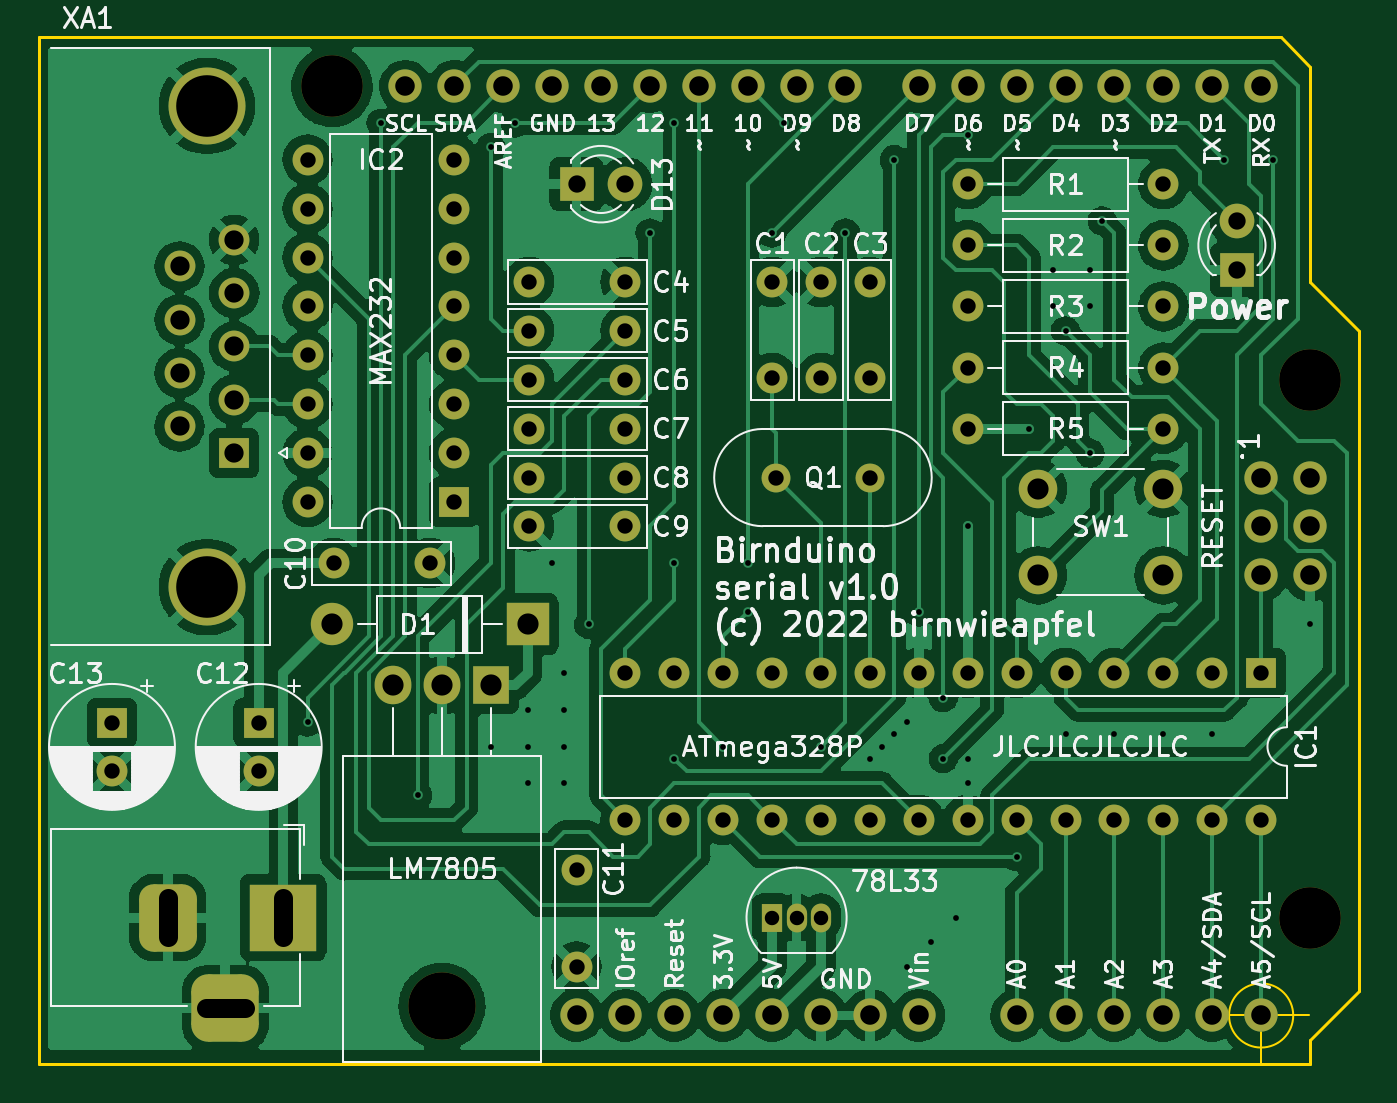
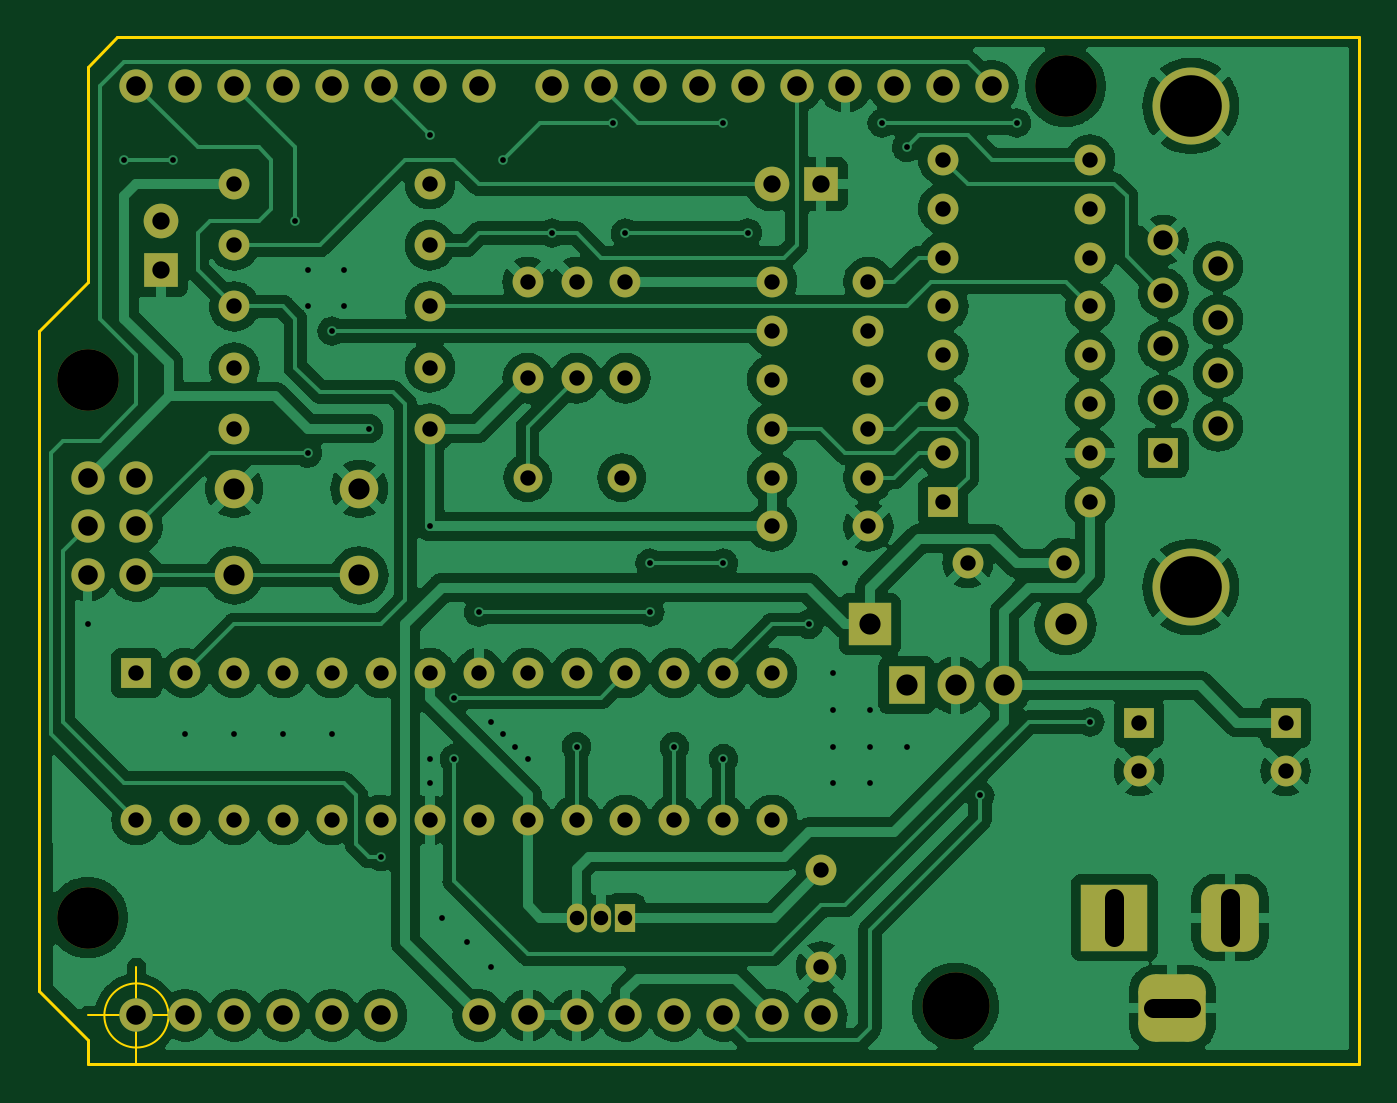
Circuit board: 11 layer files. Board 68.6 x 53.3 mm.
- bottom_copper: birnduino-B_Cu.gbl (276164 bytes)
- bottom_mask: birnduino-B_Mask.gbs (5837 bytes)
- paste: birnduino-B_Paste.gbp (508 bytes)
- bottom_silk: birnduino-B_Silkscreen.gbo (5840 bytes)
- outline: birnduino-Edge_Cuts.gm1 (1250 bytes)
- top_copper: birnduino-F_Cu.gtl (212927 bytes)
- top_mask: birnduino-F_Mask.gts (5837 bytes)
- paste: birnduino-F_Paste.gtp (508 bytes)
- top_silk: birnduino-F_Silkscreen.gto (93419 bytes)
- drill: birnduino-NPTH.drl (479 bytes)
- drill: birnduino-PTH.drl (3991 bytes)

=== bottom_copper: birnduino-B_Cu.gbl (276164 bytes, source omitted) ===
=== bottom_mask: birnduino-B_Mask.gbs ===
G04 #@! TF.GenerationSoftware,KiCad,Pcbnew,6.0.2+dfsg-1*
G04 #@! TF.CreationDate,2022-10-31T09:01:29+01:00*
G04 #@! TF.ProjectId,FreeduinoSerial,46726565-6475-4696-9e6f-53657269616c,rev?*
G04 #@! TF.SameCoordinates,Original*
G04 #@! TF.FileFunction,Soldermask,Bot*
G04 #@! TF.FilePolarity,Negative*
%FSLAX46Y46*%
G04 Gerber Fmt 4.6, Leading zero omitted, Abs format (unit mm)*
G04 Created by KiCad (PCBNEW 6.0.2+dfsg-1) date 2022-10-31 09:01:29*
%MOMM*%
%LPD*%
G01*
G04 APERTURE LIST*
G04 Aperture macros list*
%AMRoundRect*
0 Rectangle with rounded corners*
0 $1 Rounding radius*
0 $2 $3 $4 $5 $6 $7 $8 $9 X,Y pos of 4 corners*
0 Add a 4 corners polygon primitive as box body*
4,1,4,$2,$3,$4,$5,$6,$7,$8,$9,$2,$3,0*
0 Add four circle primitives for the rounded corners*
1,1,$1+$1,$2,$3*
1,1,$1+$1,$4,$5*
1,1,$1+$1,$6,$7*
1,1,$1+$1,$8,$9*
0 Add four rect primitives between the rounded corners*
20,1,$1+$1,$2,$3,$4,$5,0*
20,1,$1+$1,$4,$5,$6,$7,0*
20,1,$1+$1,$6,$7,$8,$9,0*
20,1,$1+$1,$8,$9,$2,$3,0*%
G04 Aperture macros list end*
%ADD10C,1.600000*%
%ADD11O,1.600000X1.600000*%
%ADD12R,1.050000X1.500000*%
%ADD13O,1.050000X1.500000*%
%ADD14R,1.800000X1.800000*%
%ADD15C,1.800000*%
%ADD16O,3.500000X3.500000*%
%ADD17R,1.905000X2.000000*%
%ADD18O,1.905000X2.000000*%
%ADD19R,1.600000X1.600000*%
%ADD20R,2.200000X2.200000*%
%ADD21O,2.200000X2.200000*%
%ADD22C,2.000000*%
%ADD23R,3.500000X3.500000*%
%ADD24O,1.727200X1.727200*%
%ADD25C,4.000000*%
%ADD26RoundRect,0.750000X-0.750000X-1.000000X0.750000X-1.000000X0.750000X1.000000X-0.750000X1.000000X0*%
%ADD27RoundRect,0.875000X-0.875000X-0.875000X0.875000X-0.875000X0.875000X0.875000X-0.875000X0.875000X0*%
%ADD28C,3.200000*%
%ADD29C,1.500000*%
G04 APERTURE END LIST*
D10*
X168910000Y-74930000D03*
X163910000Y-74930000D03*
X196850000Y-57150000D03*
D11*
X186690000Y-57150000D03*
D10*
X166370000Y-92790000D03*
X166370000Y-97790000D03*
X186690000Y-69850000D03*
D11*
X196850000Y-69850000D03*
D12*
X176530000Y-95250000D03*
D13*
X177800000Y-95250000D03*
X179070000Y-95250000D03*
D14*
X200660000Y-61595000D03*
D15*
X200660000Y-59055000D03*
D16*
X159385000Y-99845000D03*
D17*
X161925000Y-83185000D03*
D18*
X159385000Y-83185000D03*
X156845000Y-83185000D03*
D11*
X201930000Y-90170000D03*
X199390000Y-90170000D03*
X196850000Y-90170000D03*
X194310000Y-90170000D03*
X191770000Y-90170000D03*
X189230000Y-90170000D03*
X186690000Y-90170000D03*
X184150000Y-90170000D03*
X181610000Y-90170000D03*
X179070000Y-90170000D03*
X176530000Y-90170000D03*
X173990000Y-90170000D03*
X171450000Y-90170000D03*
X168910000Y-90170000D03*
X168910000Y-82550000D03*
X171450000Y-82550000D03*
X173990000Y-82550000D03*
X176530000Y-82550000D03*
X179070000Y-82550000D03*
X181610000Y-82550000D03*
X184150000Y-82550000D03*
X186690000Y-82550000D03*
X189230000Y-82550000D03*
X191770000Y-82550000D03*
X194310000Y-82550000D03*
X196850000Y-82550000D03*
X199390000Y-82550000D03*
D19*
X201930000Y-82550000D03*
X142240000Y-85130000D03*
D10*
X142240000Y-87630000D03*
X181610000Y-67230000D03*
X181610000Y-62230000D03*
X163910000Y-62230000D03*
X168910000Y-62230000D03*
X196850000Y-66675000D03*
D11*
X186690000Y-66675000D03*
D10*
X163910000Y-64770000D03*
X168910000Y-64770000D03*
X196850000Y-63500000D03*
D11*
X186690000Y-63500000D03*
D10*
X163910000Y-67310000D03*
X168910000Y-67310000D03*
D14*
X166370000Y-57150000D03*
D15*
X168910000Y-57150000D03*
D10*
X176530000Y-67230000D03*
X176530000Y-62230000D03*
X179070000Y-67230000D03*
X179070000Y-62230000D03*
X168910000Y-69850000D03*
X163910000Y-69850000D03*
X186690000Y-60325000D03*
D11*
X196850000Y-60325000D03*
D20*
X163830000Y-80010000D03*
D21*
X153670000Y-80010000D03*
D10*
X153750000Y-76835000D03*
X158750000Y-76835000D03*
D22*
X196850000Y-77470000D03*
X190350000Y-77470000D03*
X190350000Y-72970000D03*
X196850000Y-72970000D03*
D23*
X151130000Y-95250000D03*
D24*
X184150000Y-100330000D03*
D10*
X148590000Y-68350000D03*
D24*
X160020000Y-52070000D03*
X157480000Y-52070000D03*
X201930000Y-74930000D03*
D10*
X148590000Y-65580000D03*
D24*
X201930000Y-77470000D03*
X171450000Y-100330000D03*
X204470000Y-74930000D03*
X201930000Y-72390000D03*
X168910000Y-100330000D03*
D25*
X147170000Y-78080000D03*
X147170000Y-53080000D03*
D10*
X148590000Y-60040000D03*
D26*
X145130000Y-95250000D03*
D27*
X148130000Y-99950000D03*
D24*
X204470000Y-77470000D03*
X181610000Y-100330000D03*
X179070000Y-100330000D03*
X165100000Y-52070000D03*
D10*
X148590000Y-62810000D03*
D24*
X167640000Y-52070000D03*
X170180000Y-52070000D03*
X172720000Y-52070000D03*
X175260000Y-52070000D03*
X177800000Y-52070000D03*
X180340000Y-52070000D03*
X184150000Y-52070000D03*
X186690000Y-52070000D03*
X189230000Y-52070000D03*
X191770000Y-52070000D03*
X194310000Y-52070000D03*
X196850000Y-52070000D03*
X199390000Y-52070000D03*
X201930000Y-52070000D03*
X162560000Y-52070000D03*
X201930000Y-100330000D03*
X199390000Y-100330000D03*
X196850000Y-100330000D03*
X194310000Y-100330000D03*
X191770000Y-100330000D03*
X189230000Y-100330000D03*
D10*
X145750000Y-61425000D03*
X145750000Y-64195000D03*
X145750000Y-66965000D03*
X145750000Y-69735000D03*
D24*
X204470000Y-72390000D03*
X176530000Y-100330000D03*
X173990000Y-100330000D03*
D19*
X148590000Y-71120000D03*
D28*
X204470000Y-67310000D03*
D24*
X166370000Y-100330000D03*
D28*
X204470000Y-95250000D03*
X153670000Y-52070000D03*
D10*
X168910000Y-72390000D03*
X163910000Y-72390000D03*
D29*
X181610000Y-72390000D03*
X176730000Y-72390000D03*
D19*
X149860000Y-85130000D03*
D10*
X149860000Y-87630000D03*
D19*
X160020000Y-73660000D03*
D11*
X160020000Y-71120000D03*
X160020000Y-68580000D03*
X160020000Y-66040000D03*
X160020000Y-63500000D03*
X160020000Y-60960000D03*
X160020000Y-58420000D03*
X160020000Y-55880000D03*
X152400000Y-55880000D03*
X152400000Y-58420000D03*
X152400000Y-60960000D03*
X152400000Y-63500000D03*
X152400000Y-66040000D03*
X152400000Y-68580000D03*
X152400000Y-71120000D03*
X152400000Y-73660000D03*
M02*

=== paste: birnduino-B_Paste.gbp ===
G04 #@! TF.GenerationSoftware,KiCad,Pcbnew,6.0.2+dfsg-1*
G04 #@! TF.CreationDate,2022-10-31T09:01:27+01:00*
G04 #@! TF.ProjectId,FreeduinoSerial,46726565-6475-4696-9e6f-53657269616c,rev?*
G04 #@! TF.SameCoordinates,Original*
G04 #@! TF.FileFunction,Paste,Bot*
G04 #@! TF.FilePolarity,Positive*
%FSLAX46Y46*%
G04 Gerber Fmt 4.6, Leading zero omitted, Abs format (unit mm)*
G04 Created by KiCad (PCBNEW 6.0.2+dfsg-1) date 2022-10-31 09:01:27*
%MOMM*%
%LPD*%
G01*
G04 APERTURE LIST*
G04 APERTURE END LIST*
M02*

=== bottom_silk: birnduino-B_Silkscreen.gbo ===
G04 #@! TF.GenerationSoftware,KiCad,Pcbnew,6.0.2+dfsg-1*
G04 #@! TF.CreationDate,2022-10-31T09:01:28+01:00*
G04 #@! TF.ProjectId,FreeduinoSerial,46726565-6475-4696-9e6f-53657269616c,rev?*
G04 #@! TF.SameCoordinates,Original*
G04 #@! TF.FileFunction,Legend,Bot*
G04 #@! TF.FilePolarity,Positive*
%FSLAX46Y46*%
G04 Gerber Fmt 4.6, Leading zero omitted, Abs format (unit mm)*
G04 Created by KiCad (PCBNEW 6.0.2+dfsg-1) date 2022-10-31 09:01:28*
%MOMM*%
%LPD*%
G01*
G04 APERTURE LIST*
G04 Aperture macros list*
%AMRoundRect*
0 Rectangle with rounded corners*
0 $1 Rounding radius*
0 $2 $3 $4 $5 $6 $7 $8 $9 X,Y pos of 4 corners*
0 Add a 4 corners polygon primitive as box body*
4,1,4,$2,$3,$4,$5,$6,$7,$8,$9,$2,$3,0*
0 Add four circle primitives for the rounded corners*
1,1,$1+$1,$2,$3*
1,1,$1+$1,$4,$5*
1,1,$1+$1,$6,$7*
1,1,$1+$1,$8,$9*
0 Add four rect primitives between the rounded corners*
20,1,$1+$1,$2,$3,$4,$5,0*
20,1,$1+$1,$4,$5,$6,$7,0*
20,1,$1+$1,$6,$7,$8,$9,0*
20,1,$1+$1,$8,$9,$2,$3,0*%
G04 Aperture macros list end*
%ADD10C,1.600000*%
%ADD11O,1.600000X1.600000*%
%ADD12R,1.050000X1.500000*%
%ADD13O,1.050000X1.500000*%
%ADD14R,1.800000X1.800000*%
%ADD15C,1.800000*%
%ADD16O,3.500000X3.500000*%
%ADD17R,1.905000X2.000000*%
%ADD18O,1.905000X2.000000*%
%ADD19R,1.600000X1.600000*%
%ADD20R,2.200000X2.200000*%
%ADD21O,2.200000X2.200000*%
%ADD22C,2.000000*%
%ADD23R,3.500000X3.500000*%
%ADD24O,1.727200X1.727200*%
%ADD25C,4.000000*%
%ADD26RoundRect,0.750000X-0.750000X-1.000000X0.750000X-1.000000X0.750000X1.000000X-0.750000X1.000000X0*%
%ADD27RoundRect,0.875000X-0.875000X-0.875000X0.875000X-0.875000X0.875000X0.875000X-0.875000X0.875000X0*%
%ADD28C,3.200000*%
%ADD29C,1.500000*%
G04 APERTURE END LIST*
%LPC*%
D10*
X168910000Y-74930000D03*
X163910000Y-74930000D03*
X196850000Y-57150000D03*
D11*
X186690000Y-57150000D03*
D10*
X166370000Y-92790000D03*
X166370000Y-97790000D03*
X186690000Y-69850000D03*
D11*
X196850000Y-69850000D03*
D12*
X176530000Y-95250000D03*
D13*
X177800000Y-95250000D03*
X179070000Y-95250000D03*
D14*
X200660000Y-61595000D03*
D15*
X200660000Y-59055000D03*
D16*
X159385000Y-99845000D03*
D17*
X161925000Y-83185000D03*
D18*
X159385000Y-83185000D03*
X156845000Y-83185000D03*
D11*
X201930000Y-90170000D03*
X199390000Y-90170000D03*
X196850000Y-90170000D03*
X194310000Y-90170000D03*
X191770000Y-90170000D03*
X189230000Y-90170000D03*
X186690000Y-90170000D03*
X184150000Y-90170000D03*
X181610000Y-90170000D03*
X179070000Y-90170000D03*
X176530000Y-90170000D03*
X173990000Y-90170000D03*
X171450000Y-90170000D03*
X168910000Y-90170000D03*
X168910000Y-82550000D03*
X171450000Y-82550000D03*
X173990000Y-82550000D03*
X176530000Y-82550000D03*
X179070000Y-82550000D03*
X181610000Y-82550000D03*
X184150000Y-82550000D03*
X186690000Y-82550000D03*
X189230000Y-82550000D03*
X191770000Y-82550000D03*
X194310000Y-82550000D03*
X196850000Y-82550000D03*
X199390000Y-82550000D03*
D19*
X201930000Y-82550000D03*
X142240000Y-85130000D03*
D10*
X142240000Y-87630000D03*
X181610000Y-67230000D03*
X181610000Y-62230000D03*
X163910000Y-62230000D03*
X168910000Y-62230000D03*
X196850000Y-66675000D03*
D11*
X186690000Y-66675000D03*
D10*
X163910000Y-64770000D03*
X168910000Y-64770000D03*
X196850000Y-63500000D03*
D11*
X186690000Y-63500000D03*
D10*
X163910000Y-67310000D03*
X168910000Y-67310000D03*
D14*
X166370000Y-57150000D03*
D15*
X168910000Y-57150000D03*
D10*
X176530000Y-67230000D03*
X176530000Y-62230000D03*
X179070000Y-67230000D03*
X179070000Y-62230000D03*
X168910000Y-69850000D03*
X163910000Y-69850000D03*
X186690000Y-60325000D03*
D11*
X196850000Y-60325000D03*
D20*
X163830000Y-80010000D03*
D21*
X153670000Y-80010000D03*
D10*
X153750000Y-76835000D03*
X158750000Y-76835000D03*
D22*
X196850000Y-77470000D03*
X190350000Y-77470000D03*
X190350000Y-72970000D03*
X196850000Y-72970000D03*
D23*
X151130000Y-95250000D03*
D24*
X184150000Y-100330000D03*
D10*
X148590000Y-68350000D03*
D24*
X160020000Y-52070000D03*
X157480000Y-52070000D03*
X201930000Y-74930000D03*
D10*
X148590000Y-65580000D03*
D24*
X201930000Y-77470000D03*
X171450000Y-100330000D03*
X204470000Y-74930000D03*
X201930000Y-72390000D03*
X168910000Y-100330000D03*
D25*
X147170000Y-78080000D03*
X147170000Y-53080000D03*
D10*
X148590000Y-60040000D03*
D26*
X145130000Y-95250000D03*
D27*
X148130000Y-99950000D03*
D24*
X204470000Y-77470000D03*
X181610000Y-100330000D03*
X179070000Y-100330000D03*
X165100000Y-52070000D03*
D10*
X148590000Y-62810000D03*
D24*
X167640000Y-52070000D03*
X170180000Y-52070000D03*
X172720000Y-52070000D03*
X175260000Y-52070000D03*
X177800000Y-52070000D03*
X180340000Y-52070000D03*
X184150000Y-52070000D03*
X186690000Y-52070000D03*
X189230000Y-52070000D03*
X191770000Y-52070000D03*
X194310000Y-52070000D03*
X196850000Y-52070000D03*
X199390000Y-52070000D03*
X201930000Y-52070000D03*
X162560000Y-52070000D03*
X201930000Y-100330000D03*
X199390000Y-100330000D03*
X196850000Y-100330000D03*
X194310000Y-100330000D03*
X191770000Y-100330000D03*
X189230000Y-100330000D03*
D10*
X145750000Y-61425000D03*
X145750000Y-64195000D03*
X145750000Y-66965000D03*
X145750000Y-69735000D03*
D24*
X204470000Y-72390000D03*
X176530000Y-100330000D03*
X173990000Y-100330000D03*
D19*
X148590000Y-71120000D03*
D28*
X204470000Y-67310000D03*
D24*
X166370000Y-100330000D03*
D28*
X204470000Y-95250000D03*
X153670000Y-52070000D03*
D10*
X168910000Y-72390000D03*
X163910000Y-72390000D03*
D29*
X181610000Y-72390000D03*
X176730000Y-72390000D03*
D19*
X149860000Y-85130000D03*
D10*
X149860000Y-87630000D03*
D19*
X160020000Y-73660000D03*
D11*
X160020000Y-71120000D03*
X160020000Y-68580000D03*
X160020000Y-66040000D03*
X160020000Y-63500000D03*
X160020000Y-60960000D03*
X160020000Y-58420000D03*
X160020000Y-55880000D03*
X152400000Y-55880000D03*
X152400000Y-58420000D03*
X152400000Y-60960000D03*
X152400000Y-63500000D03*
X152400000Y-66040000D03*
X152400000Y-68580000D03*
X152400000Y-71120000D03*
X152400000Y-73660000D03*
M02*

=== outline: birnduino-Edge_Cuts.gm1 ===
G04 #@! TF.GenerationSoftware,KiCad,Pcbnew,6.0.2+dfsg-1*
G04 #@! TF.CreationDate,2022-10-31T09:01:29+01:00*
G04 #@! TF.ProjectId,FreeduinoSerial,46726565-6475-4696-9e6f-53657269616c,rev?*
G04 #@! TF.SameCoordinates,Original*
G04 #@! TF.FileFunction,Profile,NP*
%FSLAX46Y46*%
G04 Gerber Fmt 4.6, Leading zero omitted, Abs format (unit mm)*
G04 Created by KiCad (PCBNEW 6.0.2+dfsg-1) date 2022-10-31 09:01:29*
%MOMM*%
%LPD*%
G01*
G04 APERTURE LIST*
G04 #@! TA.AperFunction,Profile*
%ADD10C,0.100000*%
G04 #@! TD*
G04 #@! TA.AperFunction,Profile*
%ADD11C,0.150000*%
G04 #@! TD*
G04 APERTURE END LIST*
D10*
X203596666Y-100330000D02*
G75*
G03*
X203596666Y-100330000I-1666666J0D01*
G01*
X199430000Y-100330000D02*
X204430000Y-100330000D01*
X201930000Y-97830000D02*
X201930000Y-102830000D01*
D11*
X207010000Y-99060000D02*
X207010000Y-64770000D01*
X204470000Y-101600000D02*
X207010000Y-99060000D01*
X204470000Y-62230000D02*
X204470000Y-51054000D01*
X138430000Y-49530000D02*
X202946000Y-49530000D01*
X138430000Y-102870000D02*
X204470000Y-102870000D01*
X202946000Y-49530000D02*
X204470000Y-51054000D01*
X204470000Y-102870000D02*
X204470000Y-101600000D01*
X138430000Y-49530000D02*
X138430000Y-102870000D01*
X207010000Y-64770000D02*
X204470000Y-62230000D01*
M02*

=== top_copper: birnduino-F_Cu.gtl (212927 bytes, source omitted) ===
=== top_mask: birnduino-F_Mask.gts ===
G04 #@! TF.GenerationSoftware,KiCad,Pcbnew,6.0.2+dfsg-1*
G04 #@! TF.CreationDate,2022-10-31T09:01:28+01:00*
G04 #@! TF.ProjectId,FreeduinoSerial,46726565-6475-4696-9e6f-53657269616c,rev?*
G04 #@! TF.SameCoordinates,Original*
G04 #@! TF.FileFunction,Soldermask,Top*
G04 #@! TF.FilePolarity,Negative*
%FSLAX46Y46*%
G04 Gerber Fmt 4.6, Leading zero omitted, Abs format (unit mm)*
G04 Created by KiCad (PCBNEW 6.0.2+dfsg-1) date 2022-10-31 09:01:28*
%MOMM*%
%LPD*%
G01*
G04 APERTURE LIST*
G04 Aperture macros list*
%AMRoundRect*
0 Rectangle with rounded corners*
0 $1 Rounding radius*
0 $2 $3 $4 $5 $6 $7 $8 $9 X,Y pos of 4 corners*
0 Add a 4 corners polygon primitive as box body*
4,1,4,$2,$3,$4,$5,$6,$7,$8,$9,$2,$3,0*
0 Add four circle primitives for the rounded corners*
1,1,$1+$1,$2,$3*
1,1,$1+$1,$4,$5*
1,1,$1+$1,$6,$7*
1,1,$1+$1,$8,$9*
0 Add four rect primitives between the rounded corners*
20,1,$1+$1,$2,$3,$4,$5,0*
20,1,$1+$1,$4,$5,$6,$7,0*
20,1,$1+$1,$6,$7,$8,$9,0*
20,1,$1+$1,$8,$9,$2,$3,0*%
G04 Aperture macros list end*
%ADD10C,1.600000*%
%ADD11O,1.600000X1.600000*%
%ADD12R,1.050000X1.500000*%
%ADD13O,1.050000X1.500000*%
%ADD14R,1.800000X1.800000*%
%ADD15C,1.800000*%
%ADD16O,3.500000X3.500000*%
%ADD17R,1.905000X2.000000*%
%ADD18O,1.905000X2.000000*%
%ADD19R,1.600000X1.600000*%
%ADD20R,2.200000X2.200000*%
%ADD21O,2.200000X2.200000*%
%ADD22C,2.000000*%
%ADD23R,3.500000X3.500000*%
%ADD24O,1.727200X1.727200*%
%ADD25C,4.000000*%
%ADD26RoundRect,0.750000X-0.750000X-1.000000X0.750000X-1.000000X0.750000X1.000000X-0.750000X1.000000X0*%
%ADD27RoundRect,0.875000X-0.875000X-0.875000X0.875000X-0.875000X0.875000X0.875000X-0.875000X0.875000X0*%
%ADD28C,3.200000*%
%ADD29C,1.500000*%
G04 APERTURE END LIST*
D10*
X168910000Y-74930000D03*
X163910000Y-74930000D03*
X196850000Y-57150000D03*
D11*
X186690000Y-57150000D03*
D10*
X166370000Y-92790000D03*
X166370000Y-97790000D03*
X186690000Y-69850000D03*
D11*
X196850000Y-69850000D03*
D12*
X176530000Y-95250000D03*
D13*
X177800000Y-95250000D03*
X179070000Y-95250000D03*
D14*
X200660000Y-61595000D03*
D15*
X200660000Y-59055000D03*
D16*
X159385000Y-99845000D03*
D17*
X161925000Y-83185000D03*
D18*
X159385000Y-83185000D03*
X156845000Y-83185000D03*
D11*
X201930000Y-90170000D03*
X199390000Y-90170000D03*
X196850000Y-90170000D03*
X194310000Y-90170000D03*
X191770000Y-90170000D03*
X189230000Y-90170000D03*
X186690000Y-90170000D03*
X184150000Y-90170000D03*
X181610000Y-90170000D03*
X179070000Y-90170000D03*
X176530000Y-90170000D03*
X173990000Y-90170000D03*
X171450000Y-90170000D03*
X168910000Y-90170000D03*
X168910000Y-82550000D03*
X171450000Y-82550000D03*
X173990000Y-82550000D03*
X176530000Y-82550000D03*
X179070000Y-82550000D03*
X181610000Y-82550000D03*
X184150000Y-82550000D03*
X186690000Y-82550000D03*
X189230000Y-82550000D03*
X191770000Y-82550000D03*
X194310000Y-82550000D03*
X196850000Y-82550000D03*
X199390000Y-82550000D03*
D19*
X201930000Y-82550000D03*
X142240000Y-85130000D03*
D10*
X142240000Y-87630000D03*
X181610000Y-67230000D03*
X181610000Y-62230000D03*
X163910000Y-62230000D03*
X168910000Y-62230000D03*
X196850000Y-66675000D03*
D11*
X186690000Y-66675000D03*
D10*
X163910000Y-64770000D03*
X168910000Y-64770000D03*
X196850000Y-63500000D03*
D11*
X186690000Y-63500000D03*
D10*
X163910000Y-67310000D03*
X168910000Y-67310000D03*
D14*
X166370000Y-57150000D03*
D15*
X168910000Y-57150000D03*
D10*
X176530000Y-67230000D03*
X176530000Y-62230000D03*
X179070000Y-67230000D03*
X179070000Y-62230000D03*
X168910000Y-69850000D03*
X163910000Y-69850000D03*
X186690000Y-60325000D03*
D11*
X196850000Y-60325000D03*
D20*
X163830000Y-80010000D03*
D21*
X153670000Y-80010000D03*
D10*
X153750000Y-76835000D03*
X158750000Y-76835000D03*
D22*
X196850000Y-77470000D03*
X190350000Y-77470000D03*
X190350000Y-72970000D03*
X196850000Y-72970000D03*
D23*
X151130000Y-95250000D03*
D24*
X184150000Y-100330000D03*
D10*
X148590000Y-68350000D03*
D24*
X160020000Y-52070000D03*
X157480000Y-52070000D03*
X201930000Y-74930000D03*
D10*
X148590000Y-65580000D03*
D24*
X201930000Y-77470000D03*
X171450000Y-100330000D03*
X204470000Y-74930000D03*
X201930000Y-72390000D03*
X168910000Y-100330000D03*
D25*
X147170000Y-78080000D03*
X147170000Y-53080000D03*
D10*
X148590000Y-60040000D03*
D26*
X145130000Y-95250000D03*
D27*
X148130000Y-99950000D03*
D24*
X204470000Y-77470000D03*
X181610000Y-100330000D03*
X179070000Y-100330000D03*
X165100000Y-52070000D03*
D10*
X148590000Y-62810000D03*
D24*
X167640000Y-52070000D03*
X170180000Y-52070000D03*
X172720000Y-52070000D03*
X175260000Y-52070000D03*
X177800000Y-52070000D03*
X180340000Y-52070000D03*
X184150000Y-52070000D03*
X186690000Y-52070000D03*
X189230000Y-52070000D03*
X191770000Y-52070000D03*
X194310000Y-52070000D03*
X196850000Y-52070000D03*
X199390000Y-52070000D03*
X201930000Y-52070000D03*
X162560000Y-52070000D03*
X201930000Y-100330000D03*
X199390000Y-100330000D03*
X196850000Y-100330000D03*
X194310000Y-100330000D03*
X191770000Y-100330000D03*
X189230000Y-100330000D03*
D10*
X145750000Y-61425000D03*
X145750000Y-64195000D03*
X145750000Y-66965000D03*
X145750000Y-69735000D03*
D24*
X204470000Y-72390000D03*
X176530000Y-100330000D03*
X173990000Y-100330000D03*
D19*
X148590000Y-71120000D03*
D28*
X204470000Y-67310000D03*
D24*
X166370000Y-100330000D03*
D28*
X204470000Y-95250000D03*
X153670000Y-52070000D03*
D10*
X168910000Y-72390000D03*
X163910000Y-72390000D03*
D29*
X181610000Y-72390000D03*
X176730000Y-72390000D03*
D19*
X149860000Y-85130000D03*
D10*
X149860000Y-87630000D03*
D19*
X160020000Y-73660000D03*
D11*
X160020000Y-71120000D03*
X160020000Y-68580000D03*
X160020000Y-66040000D03*
X160020000Y-63500000D03*
X160020000Y-60960000D03*
X160020000Y-58420000D03*
X160020000Y-55880000D03*
X152400000Y-55880000D03*
X152400000Y-58420000D03*
X152400000Y-60960000D03*
X152400000Y-63500000D03*
X152400000Y-66040000D03*
X152400000Y-68580000D03*
X152400000Y-71120000D03*
X152400000Y-73660000D03*
M02*

=== paste: birnduino-F_Paste.gtp ===
G04 #@! TF.GenerationSoftware,KiCad,Pcbnew,6.0.2+dfsg-1*
G04 #@! TF.CreationDate,2022-10-31T09:01:27+01:00*
G04 #@! TF.ProjectId,FreeduinoSerial,46726565-6475-4696-9e6f-53657269616c,rev?*
G04 #@! TF.SameCoordinates,Original*
G04 #@! TF.FileFunction,Paste,Top*
G04 #@! TF.FilePolarity,Positive*
%FSLAX46Y46*%
G04 Gerber Fmt 4.6, Leading zero omitted, Abs format (unit mm)*
G04 Created by KiCad (PCBNEW 6.0.2+dfsg-1) date 2022-10-31 09:01:27*
%MOMM*%
%LPD*%
G01*
G04 APERTURE LIST*
G04 APERTURE END LIST*
M02*

=== top_silk: birnduino-F_Silkscreen.gto (93419 bytes, source omitted) ===
=== drill: birnduino-NPTH.drl ===
M48
; DRILL file {KiCad 6.0.2+dfsg-1} date Mo 31 Okt 2022 09:01:40 CET
; FORMAT={-:-/ absolute / metric / decimal}
; #@! TF.CreationDate,2022-10-31T09:01:40+01:00
; #@! TF.GenerationSoftware,Kicad,Pcbnew,6.0.2+dfsg-1
; #@! TF.FileFunction,NonPlated,1,2,NPTH
FMAT,2
METRIC
; #@! TA.AperFunction,NonPlated,NPTH,ComponentDrill
T1C3.200
; #@! TA.AperFunction,NonPlated,NPTH,ComponentDrill
T2C3.500
%
G90
G05
T1
X153.67Y-52.07
X204.47Y-67.31
X204.47Y-95.25
T2
X159.385Y-99.845
T0
M30

=== drill: birnduino-PTH.drl ===
M48
; DRILL file {KiCad 6.0.2+dfsg-1} date Mo 31 Okt 2022 09:01:40 CET
; FORMAT={-:-/ absolute / metric / decimal}
; #@! TF.CreationDate,2022-10-31T09:01:40+01:00
; #@! TF.GenerationSoftware,Kicad,Pcbnew,6.0.2+dfsg-1
; #@! TF.FileFunction,Plated,1,2,PTH
FMAT,2
METRIC
; #@! TA.AperFunction,Plated,PTH,ViaDrill
T1C0.300
; #@! TA.AperFunction,Plated,PTH,ComponentDrill
T2C0.750
; #@! TA.AperFunction,Plated,PTH,ComponentDrill
T3C0.800
; #@! TA.AperFunction,Plated,PTH,ComponentDrill
T4C0.900
; #@! TA.AperFunction,Plated,PTH,ComponentDrill
T5C1.000
; #@! TA.AperFunction,Plated,PTH,ComponentDrill
T6C1.016
; #@! TA.AperFunction,Plated,PTH,ComponentDrill
T7C1.100
; #@! TA.AperFunction,Plated,PTH,ComponentDrill
T8C3.200
%
G90
G05
T1
X152.4Y-85.09
X156.21Y-53.975
X158.115Y-88.9
X161.925Y-55.245
X161.925Y-86.36
X163.195Y-53.975
X163.83Y-84.455
X163.83Y-86.36
X163.83Y-88.265
X165.1Y-76.835
X165.735Y-82.55
X165.735Y-84.455
X165.735Y-86.36
X165.735Y-88.265
X167.005Y-80.01
X170.18Y-59.69
X171.45Y-53.975
X171.45Y-76.835
X171.45Y-86.995
X173.99Y-86.36
X175.26Y-76.835
X175.26Y-79.375
X176.53Y-59.69
X177.165Y-53.975
X179.07Y-86.36
X180.34Y-59.69
X181.61Y-86.995
X182.245Y-86.36
X182.88Y-55.88
X182.88Y-85.725
X183.515Y-85.09
X183.515Y-97.79
X184.15Y-79.375
X184.785Y-96.52
X185.42Y-83.82
X185.42Y-86.995
X186.055Y-95.25
X186.69Y-54.61
X186.69Y-74.93
X186.69Y-86.995
X186.69Y-88.265
X189.23Y-92.075
X189.865Y-69.85
X191.135Y-61.595
X191.135Y-63.5
X191.77Y-64.77
X191.77Y-85.725
X193.04Y-61.595
X193.04Y-63.5
X193.04Y-71.12
X193.675Y-59.055
X194.31Y-85.725
X196.85Y-85.725
X199.39Y-85.725
X200.025Y-55.88
X202.565Y-55.88
X204.47Y-80.01
T2
X176.53Y-95.25
X177.8Y-95.25
X179.07Y-95.25
T3
X142.24Y-85.13
X142.24Y-87.63
X149.86Y-85.13
X149.86Y-87.63
X152.4Y-55.88
X152.4Y-58.42
X152.4Y-60.96
X152.4Y-63.5
X152.4Y-66.04
X152.4Y-68.58
X152.4Y-71.12
X152.4Y-73.66
X153.75Y-76.835
X158.75Y-76.835
X160.02Y-55.88
X160.02Y-58.42
X160.02Y-60.96
X160.02Y-63.5
X160.02Y-66.04
X160.02Y-68.58
X160.02Y-71.12
X160.02Y-73.66
X163.91Y-62.23
X163.91Y-64.77
X163.91Y-67.31
X163.91Y-69.85
X163.91Y-72.39
X163.91Y-74.93
X166.37Y-92.79
X166.37Y-97.79
X168.91Y-62.23
X168.91Y-64.77
X168.91Y-67.31
X168.91Y-69.85
X168.91Y-72.39
X168.91Y-74.93
X168.91Y-82.55
X168.91Y-90.17
X171.45Y-82.55
X171.45Y-90.17
X173.99Y-82.55
X173.99Y-90.17
X176.53Y-62.23
X176.53Y-67.23
X176.53Y-82.55
X176.53Y-90.17
X176.73Y-72.39
X179.07Y-62.23
X179.07Y-67.23
X179.07Y-82.55
X179.07Y-90.17
X181.61Y-62.23
X181.61Y-67.23
X181.61Y-72.39
X181.61Y-82.55
X181.61Y-90.17
X184.15Y-82.55
X184.15Y-90.17
X186.69Y-57.15
X186.69Y-60.325
X186.69Y-63.5
X186.69Y-66.675
X186.69Y-69.85
X186.69Y-82.55
X186.69Y-90.17
X189.23Y-82.55
X189.23Y-90.17
X191.77Y-82.55
X191.77Y-90.17
X194.31Y-82.55
X194.31Y-90.17
X196.85Y-57.15
X196.85Y-60.325
X196.85Y-63.5
X196.85Y-66.675
X196.85Y-69.85
X196.85Y-82.55
X196.85Y-90.17
X199.39Y-82.55
X199.39Y-90.17
X201.93Y-82.55
X201.93Y-90.17
T4
X166.37Y-57.15
X168.91Y-57.15
X200.66Y-59.055
X200.66Y-61.595
T5
X145.75Y-61.425
X145.75Y-64.195
X145.75Y-66.965
X145.75Y-69.735
X148.59Y-60.04
X148.59Y-62.81
X148.59Y-65.58
X148.59Y-68.35
X148.59Y-71.12
T6
X157.48Y-52.07
X160.02Y-52.07
X162.56Y-52.07
X165.1Y-52.07
X166.37Y-100.33
X167.64Y-52.07
X168.91Y-100.33
X170.18Y-52.07
X171.45Y-100.33
X172.72Y-52.07
X173.99Y-100.33
X175.26Y-52.07
X176.53Y-100.33
X177.8Y-52.07
X179.07Y-100.33
X180.34Y-52.07
X181.61Y-100.33
X184.15Y-52.07
X184.15Y-100.33
X186.69Y-52.07
X189.23Y-52.07
X189.23Y-100.33
X191.77Y-52.07
X191.77Y-100.33
X194.31Y-52.07
X194.31Y-100.33
X196.85Y-52.07
X196.85Y-100.33
X199.39Y-52.07
X199.39Y-100.33
X201.93Y-52.07
X201.93Y-72.39
X201.93Y-74.93
X201.93Y-77.47
X201.93Y-100.33
X204.47Y-72.39
X204.47Y-74.93
X204.47Y-77.47
T7
X153.67Y-80.01
X156.845Y-83.185
X159.385Y-83.185
X161.925Y-83.185
X163.83Y-80.01
X190.35Y-72.97
X190.35Y-77.47
X196.85Y-72.97
X196.85Y-77.47
T8
X147.17Y-53.08
X147.17Y-78.08
T5
X145.13Y-94.25G85X145.13Y-96.25
G05
X147.13Y-99.95G85X149.13Y-99.95
G05
X151.13Y-94.25G85X151.13Y-96.25
G05
T0
M30

